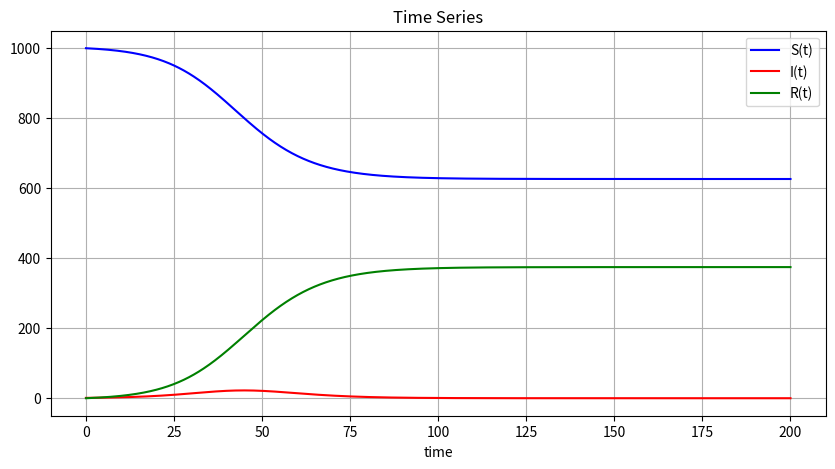

The script that saved this image:
# Program 04a: Holling-Tanner model. See Figures 4.5 and 4.6.
# Time series and phase portrait for a predator-prey system.
import numpy as np
from scipy import integrate
import matplotlib.pyplot as plt

b=0.5
g=0.4
N=1000

# Modelo SIR.
def sir(X, t=0):
    # donde X[0] = S(t), X[1] = I(t), X[2] = R(t)
    return np.array([-(b*X[0]*X[1])/N, (b*X[0]*X[1])/N-g*X[1], g*X[1]])

t = np.linspace(0, 200, 1000)
# initial values: S0 = N-1, I0 = 1, R0=0
Sys0 = np.array([N-1, 1, 0])

X, infodict = integrate.odeint(sir, Sys0, t, full_output=True)
x, y, z = X.T

fig = plt.figure(figsize=(10, 5))
fig.subplots_adjust(wspace=0.5, hspace=0.3)
ax1 = fig.add_subplot(1, 1, 1)

ax1.plot(t,x, 'b-', label='S(t)')
ax1.plot(t,y, 'r-', label='I(t)')
ax1.plot(t,z, 'g-', label='R(t)')
ax1.set_title('Time Series')

ax1.set_xlabel('time')
ax1.grid()
ax1.legend(loc='best')

plt.show()